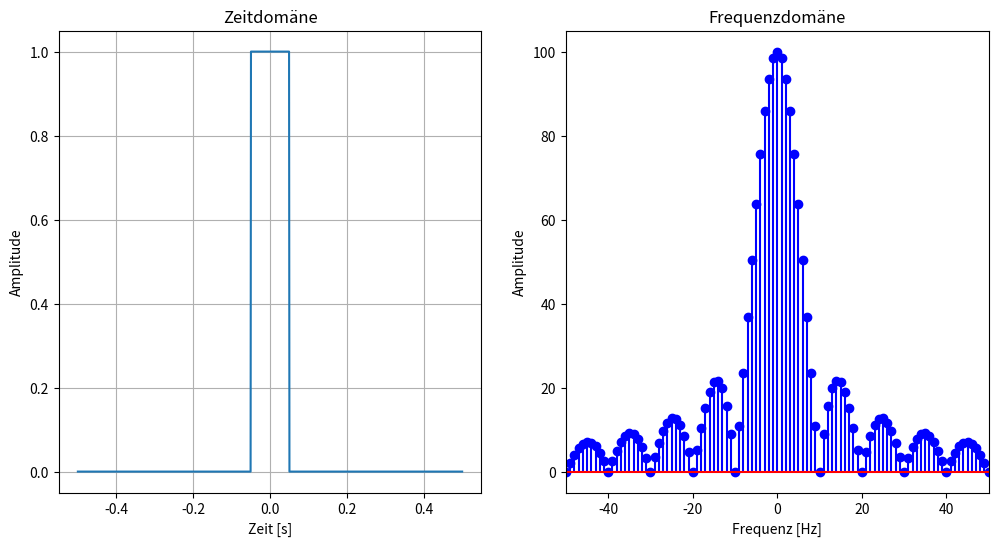

Generate this figure with matplotlib:
import numpy as np 
import matplotlib.pyplot as plt

# Parameter
a = 1       # Höhe des Rechtecksignals
delta_t = 0.1   # Dauer des Rechtecksignals
sample_rate = 1000  # Abtastrate in Hz
T = 1       # Gesamtdauer des Signals in Sekunden
N = int(T * sample_rate)  # Anzahl der Samples

# Zeitachse
t = np.linspace(-T/2, T/2, N, endpoint=False)

# Rechtecksignal erzeugen
signal = a * (np.abs(t) <= delta_t / 2)

# Fourier-Transformation
frequenzen = np.fft.fftfreq(N, 1/sample_rate)
signal_fft = np.fft.fft(signal)

# Plot
plt.figure(figsize=(12, 6))

# Originalsignal
plt.subplot(121)
plt.plot(t, signal, label="Rechtecksignal")
plt.title("Zeitdomäne")
plt.xlabel("Zeit [s]")
plt.ylabel("Amplitude")
plt.grid(True)

# Amplitudenspektrum
plt.subplot(122)
plt.stem(frequenzen, np.abs(signal_fft), linefmt='b-', markerfmt='bo', basefmt='r-')
plt.title("Frequenzdomäne")
plt.xlabel("Frequenz [Hz]")
plt.ylabel("Amplitude")
plt.xlim(-50, 50)  # Freq

plt.show()
import sympy as sp

# Symbolische Variablen definieren
t, f = sp.symbols('t f', real=True)
delta_t, a = sp.symbols('delta_t a', positive=True, real=True)

# Rechtecksignal definieren
x_t = a * sp.Piecewise((1, sp.Abs(t) <= delta_t / 2), (0, True))

# Fourier-Transformation berechnen
X_f = sp.fourier_transform(x_t, t, f)

# Ergebnis ausgeben
X_f.simplify()  # Simplify das Ergebnis, um es klarer zu machen
print(X_f)
